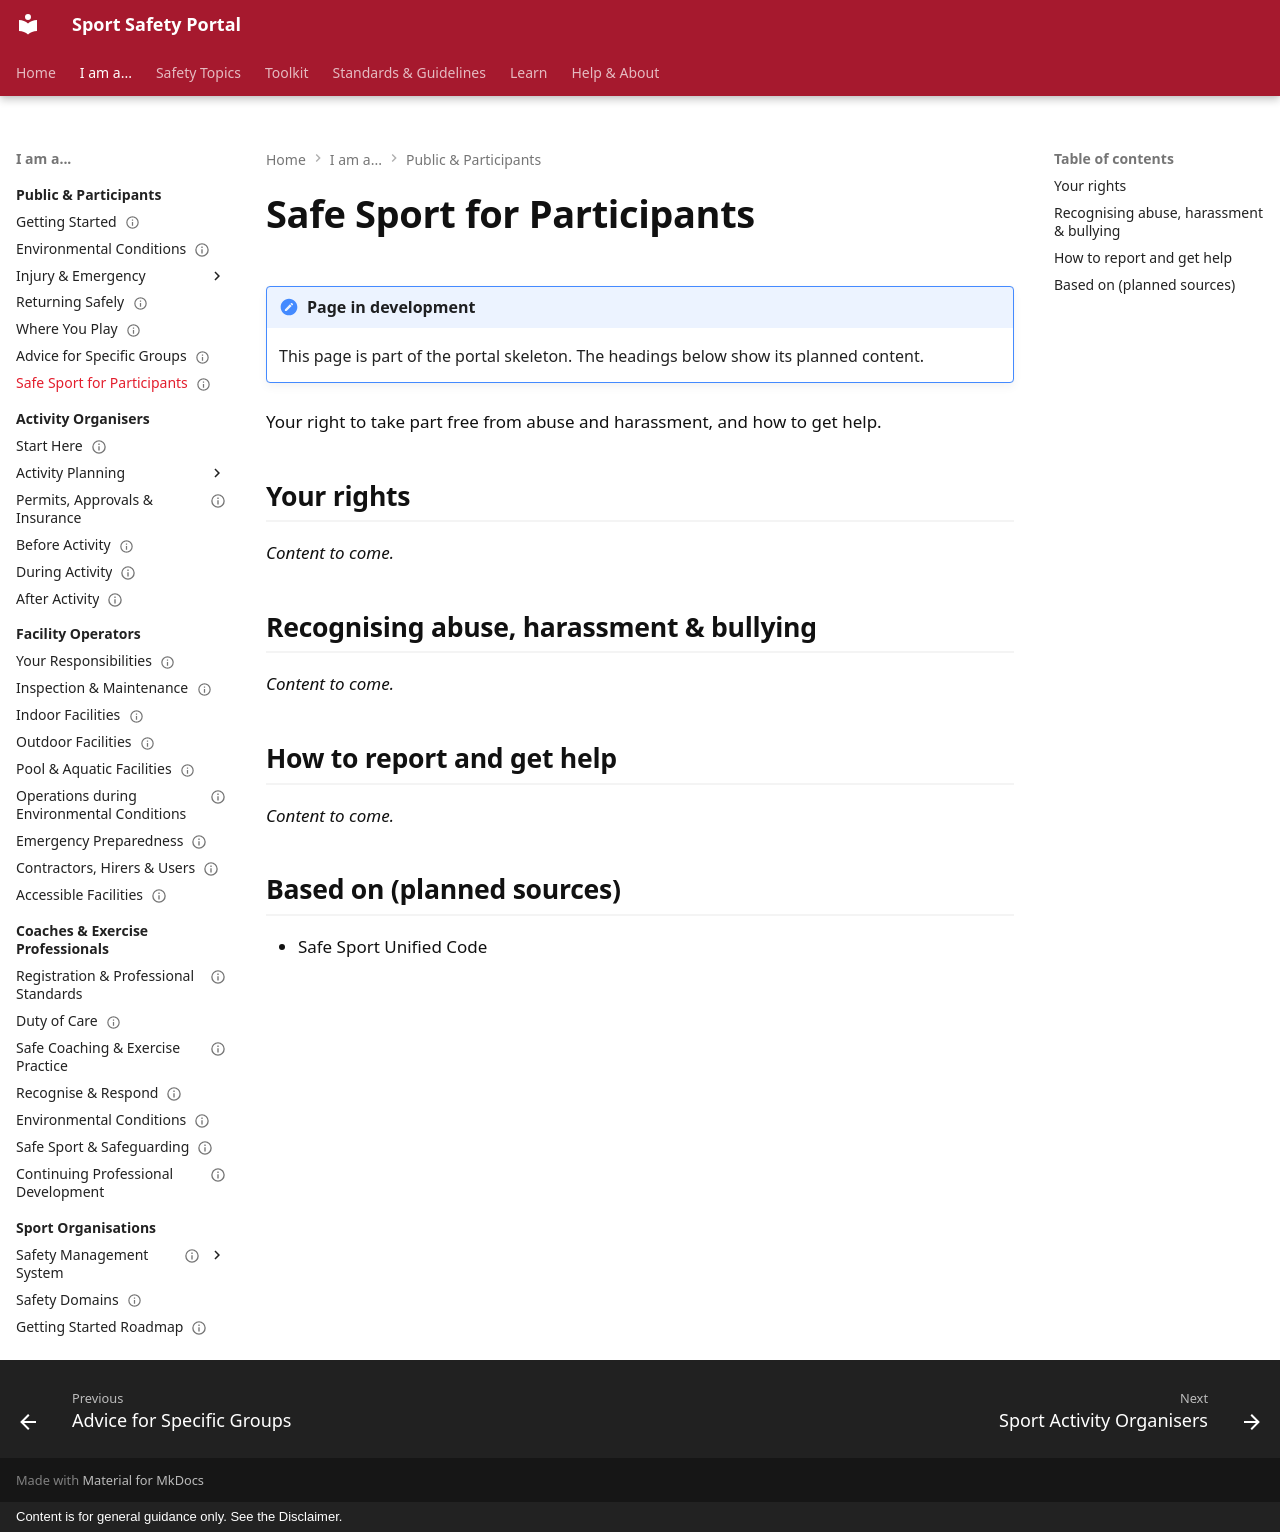

repository: sportsafetysandbox/sportsafety · page: participants/safe-sport/index.html · generator: mkdocs · copyright: Content is for general guidance only. See the Disclaimer.

---
status: placeholder
---

# Safe Sport for Participants

!!! note "Page in development"
    This page is part of the portal skeleton. The headings below show its planned content.

Your right to take part free from abuse and harassment, and how to get help.

## Your rights

*Content to come.*

## Recognising abuse, harassment & bullying

*Content to come.*

## How to report and get help

*Content to come.*

## Based on (planned sources)

- Safe Sport Unified Code
